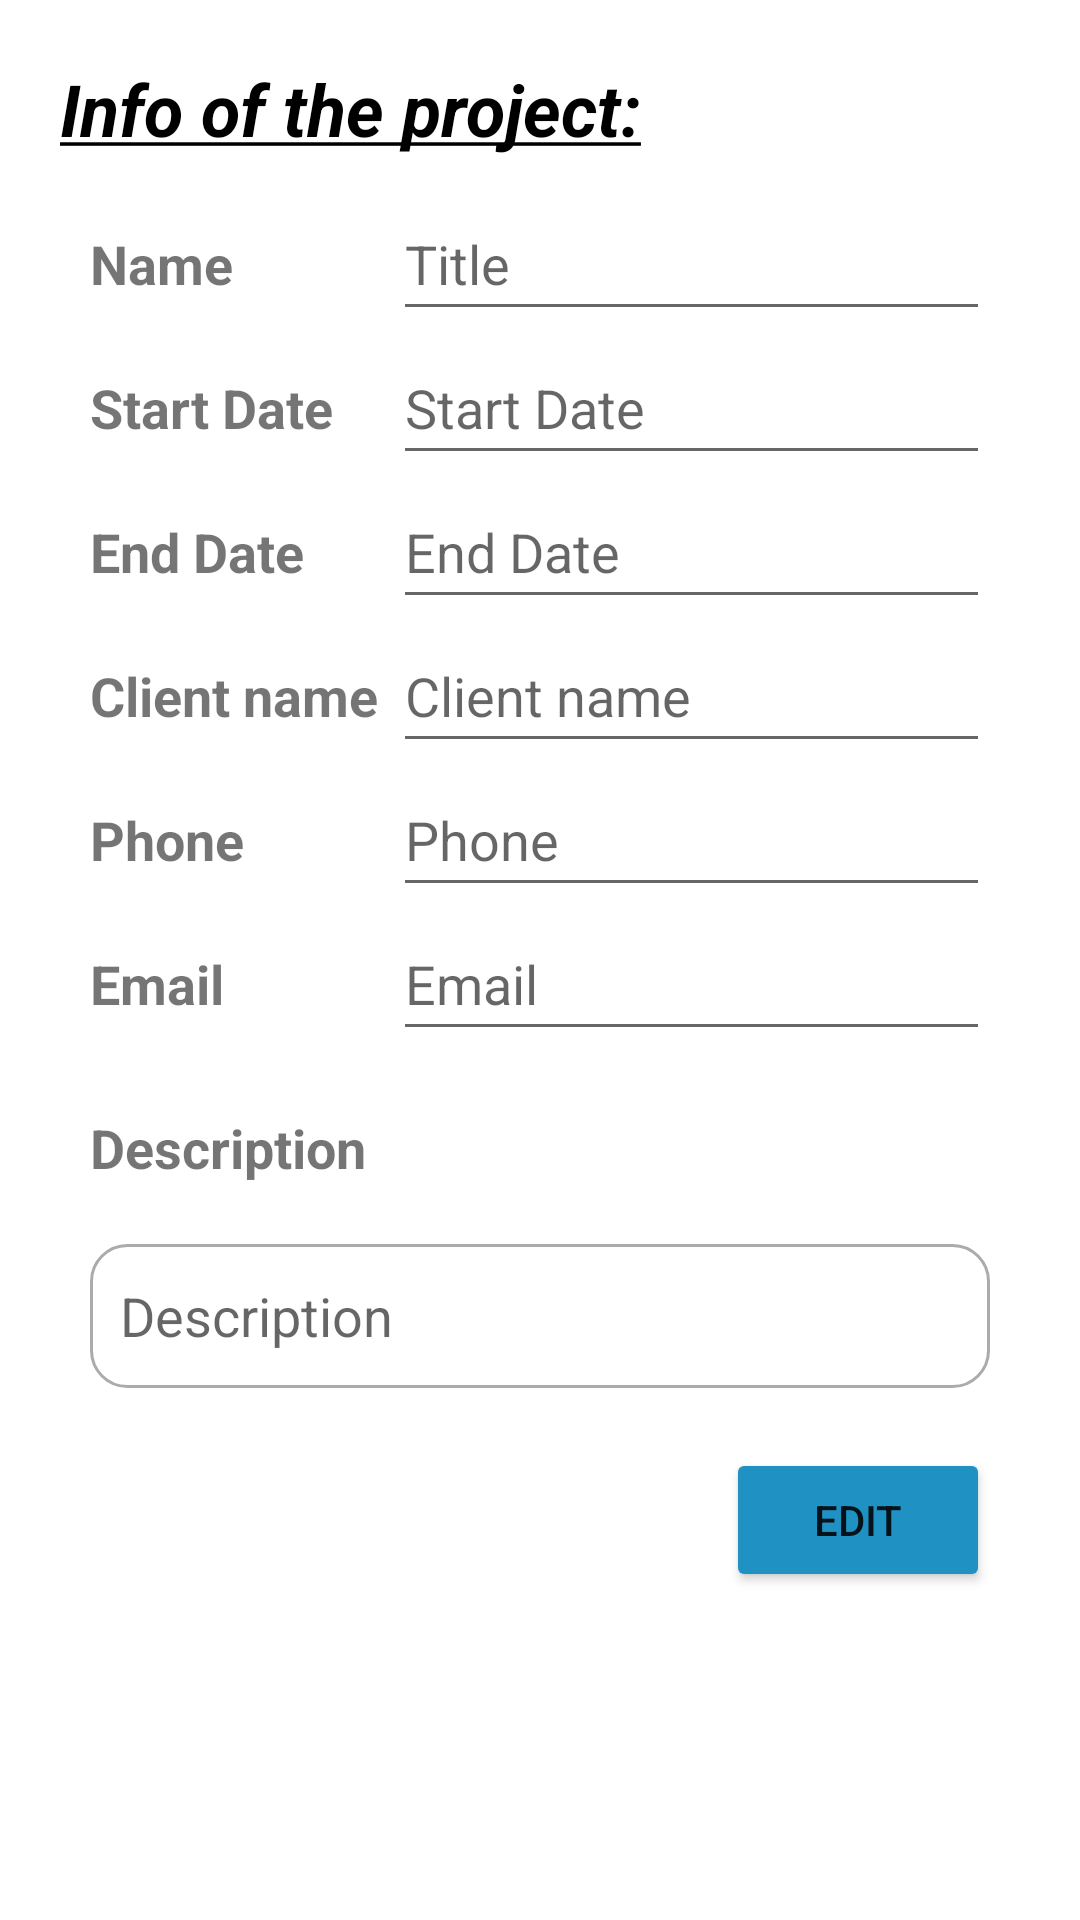

Layout XML and referenced resources for this Android screen:
<!-- AndroidManifest.xml: application theme Theme.MedaiLast -->
<!-- res/layout/activity_edit_project.xml -->
<?xml version="1.0" encoding="utf-8"?>
<ScrollView xmlns:android="http://schemas.android.com/apk/res/android"
    xmlns:app="http://schemas.android.com/apk/res-auto"
    xmlns:tools="http://schemas.android.com/tools"
    android:id="@+id/ScrollView01"
    android:layout_width="match_parent"
    android:layout_height="match_parent"
    android:fillViewport="true"
    android:scrollbars="none">

    <RelativeLayout
        android:layout_width="match_parent"
        android:layout_height="wrap_content"
        tools:context=".EditProject">

        <RelativeLayout
            android:layout_width="wrap_content"
            android:layout_height="wrap_content"
            android:layout_marginTop="20dp">

            <TextView
                android:id="@+id/title_page"
                android:layout_width="wrap_content"
                android:layout_height="wrap_content"
                android:layout_marginLeft="20dp"
                android:layout_marginBottom="10dp"
                android:text="@string/info_of_the_project"
                android:textColor="@color/black"
                android:textSize="24sp"
                android:textStyle="bold|italic" />


            <TextView
                android:id="@+id/label1"
                android:layout_width="wrap_content"
                android:layout_height="wrap_content"
                android:layout_alignBaseline="@+id/title_project"
                android:layout_marginStart="30dp"
                android:text="@string/name_cap"
                android:textSize="18sp"
                android:textStyle="bold" />

            <EditText
                android:id="@+id/title_project"
                android:layout_width="wrap_content"
                android:layout_height="wrap_content"
                android:layout_below="@id/title_page"
                android:layout_alignStart="@+id/client_name"
                android:layout_marginEnd="30dp"
                android:layout_toRightOf="@+id/label1"
                android:ems="10"
                android:hint="@string/Title"
                android:importantForAutofill="no"
                android:inputType="textPersonName"
                android:labelFor="@+id/label1"
                android:minHeight="48dp"
                android:textColor="@color/black" />

            <TextView
                android:id="@+id/label2"
                android:layout_width="wrap_content"
                android:layout_height="wrap_content"
                android:layout_alignBaseline="@+id/date_start"
                android:layout_marginStart="30dp"
                android:text="@string/date_start"
                android:textSize="18sp"
                android:textStyle="bold" />


            <EditText
                android:id="@+id/date_start"
                android:layout_width="match_parent"
                android:layout_height="wrap_content"
                android:layout_below="@+id/title_project"
                android:layout_alignStart="@+id/client_name"
                android:layout_marginEnd="30dp"
                android:layout_toRightOf="@+id/label2"
                android:ems="10"
                android:hint="@string/date_start"
                android:importantForAutofill="no"
                android:inputType="textPersonName"
                android:labelFor="@+id/label2"
                android:minHeight="48dp"
                android:textColor="@color/black"
                tools:ignore="TextFields" />

            <TextView
                android:id="@+id/label3"
                android:layout_width="wrap_content"
                android:layout_height="wrap_content"
                android:layout_alignBaseline="@+id/date_end"
                android:layout_marginStart="30dp"
                android:text="@string/date_end"
                android:textSize="18sp"
                android:textStyle="bold" />

            <EditText
                android:id="@+id/date_end"
                android:layout_width="match_parent"
                android:layout_height="wrap_content"
                android:layout_below="@+id/date_start"
                android:layout_alignStart="@+id/client_name"
                android:layout_marginEnd="30dp"
                android:ems="10"
                android:hint="@string/date_end"
                android:importantForAutofill="no"
                android:inputType="textPersonName"
                android:labelFor="@+id/label3"
                android:minHeight="48dp"
                android:textColor="@color/black"
                tools:ignore="TextFields" />

            <TextView
                android:id="@+id/label4"
                android:layout_width="wrap_content"
                android:layout_height="wrap_content"
                android:layout_alignBaseline="@+id/client_name"
                android:layout_marginStart="30dp"
                android:text="@string/client_name"
                android:textSize="18sp"
                android:textStyle="bold" />

            <EditText
                android:id="@+id/client_name"
                android:layout_width="match_parent"
                android:layout_height="wrap_content"
                android:layout_below="@+id/date_end"
                android:layout_toEndOf="@+id/label4"
                android:layout_marginEnd="30dp"
                android:ems="10"
                android:layout_marginStart="5dp"
                android:hint="@string/client_name"
                android:importantForAutofill="no"
                android:inputType="textPersonName"
                android:labelFor="@+id/label4"
                android:minHeight="48dp"
                android:textColor="@color/black"
                tools:ignore="TextFields" />

            <TextView
                android:id="@+id/label6"
                android:layout_width="wrap_content"
                android:layout_height="wrap_content"
                android:layout_alignBaseline="@+id/phone"
                android:layout_marginStart="30dp"
                android:text="@string/phone"
                android:textSize="18sp"
                android:textStyle="bold" />


            <EditText
                android:id="@+id/phone"
                android:layout_width="match_parent"
                android:layout_height="wrap_content"
                android:layout_below="@+id/client_name"
                android:layout_alignStart="@+id/client_name"
                android:layout_marginEnd="30dp"
                android:ems="10"
                android:hint="@string/phone"
                android:importantForAutofill="no"
                android:inputType="textPersonName"
                android:labelFor="@+id/label6"
                android:minHeight="48dp"
                android:textColor="@color/black"
                tools:ignore="TextFields" />

            <TextView
                android:id="@+id/label7"
                android:layout_width="wrap_content"
                android:layout_height="wrap_content"
                android:layout_alignBaseline="@+id/email"
                android:layout_marginStart="30dp"
                android:text="@string/email"
                android:textSize="18sp"
                android:textStyle="bold"

                />

            <EditText
                android:id="@+id/email"
                android:layout_width="match_parent"
                android:layout_height="wrap_content"
                android:layout_below="@+id/phone"
                android:layout_alignStart="@+id/client_name"
                android:layout_marginEnd="30dp"
                android:ems="10"
                android:hint="@string/email"
                android:importantForAutofill="no"
                android:inputType="textPersonName"
                android:labelFor="@+id/label7"
                android:minHeight="48dp"
                android:textColor="@color/black"
                tools:ignore="TextFields" />


            <TextView
                android:id="@+id/label9"
                android:layout_width="wrap_content"
                android:layout_height="wrap_content"
                android:layout_below="@+id/email"
                android:layout_marginStart="30dp"
                android:layout_marginTop="20dp"
                android:text="@string/description"
                android:textSize="18sp"
                android:textStyle="bold" />


            <EditText
                android:id="@+id/description"
                android:layout_width="match_parent"
                android:layout_height="wrap_content"
                android:layout_below="@+id/label9"
                android:layout_marginStart="30dp"
                android:layout_marginTop="20dp"
                android:layout_marginEnd="30dp"
                android:background="@drawable/custem_edit_text"
                android:ems="10"
                android:hint="@string/description"
                android:inputType="textMultiLine"
                android:labelFor="@+id/label9"
                android:minHeight="48dp"
                android:padding="10dp"
                android:paddingTop="10dp"
                android:textColor="@color/black"
                tools:ignore="SpeakableTextPresentCheck" />

            <Button
                android:id="@+id/edit_project"
                android:layout_width="wrap_content"
                android:layout_height="wrap_content"
                android:layout_below="@+id/description"
                android:layout_alignParentEnd="true"
                android:layout_marginTop="20dp"
                android:layout_marginEnd="30dp"
                android:layout_marginBottom="20dp"
                android:backgroundTint="@color/purple_500"
                android:text="@string/edit" />
        </RelativeLayout>

    </RelativeLayout>
</ScrollView>
<!-- resources referenced by this layout -->
<resources>
  <color name="black">#FF000000</color>
  <color name="purple_500">#1f91c3</color>
  <!-- drawable custem_edit_text (drawable-anydpi) -->
  <?xml version="1.0" encoding="utf-8"?>
  <selector xmlns:android="http://schemas.android.com/apk/res/android">
      <item android:state_enabled="true" android:state_focused="true">
          <shape android:shape="rectangle">
              <solid android:color="@color/white"/>
  
              <corners android:radius="12dp"/>
              <stroke android:color="@color/blue_ciel" android:width="1dp" />
          </shape>
      </item>
  
      <item android:state_enabled="true">
          <shape android:shape="rectangle">
              <solid android:color="@color/white"/>
  
              <corners android:radius="12dp"/>
              <stroke android:color="@color/dark_gray" android:width="1dp" />
          </shape>
      </item>
  
  </selector>
  <string name="Title">Title</string>
  <string name="client_name">Client name</string>
  <string name="date_end">End Date</string>
  <string name="date_start">Start Date</string>
  <string name="description">Description</string>
  <string name="edit">Edit</string>
  <string name="email">Email</string>
  <string name="info_of_the_project"><u>Info of the project:</u></string>
  <string name="name_cap">Name</string>
  <string name="phone">Phone</string>
  <style name="Theme.MedaiLast" parent="Theme.MaterialComponents.DayNight.DarkActionBar">
          
          <item name="colorPrimary">@color/purple_500</item>
          <item name="colorPrimaryVariant">@color/purple_700</item>
          <item name="colorOnPrimary">@color/white</item>
          
          <item name="colorSecondary">@color/teal_200</item>
          <item name="colorSecondaryVariant">@color/teal_700</item>
          <item name="colorOnSecondary">@color/black</item>
          
          <item name="android:statusBarColor">?attr/colorPrimaryVariant</item>
          
      </style>
  <color name="white">#FFFFFFFF</color>
  <color name="blue_ciel">#198EEA</color>
  <color name="dark_gray">#A9ABAC</color>
  <color name="purple_700">#006C9A </color>
  <color name="teal_200">#FF03DAC5</color>
  <color name="teal_700">#FF018786</color>
</resources>
